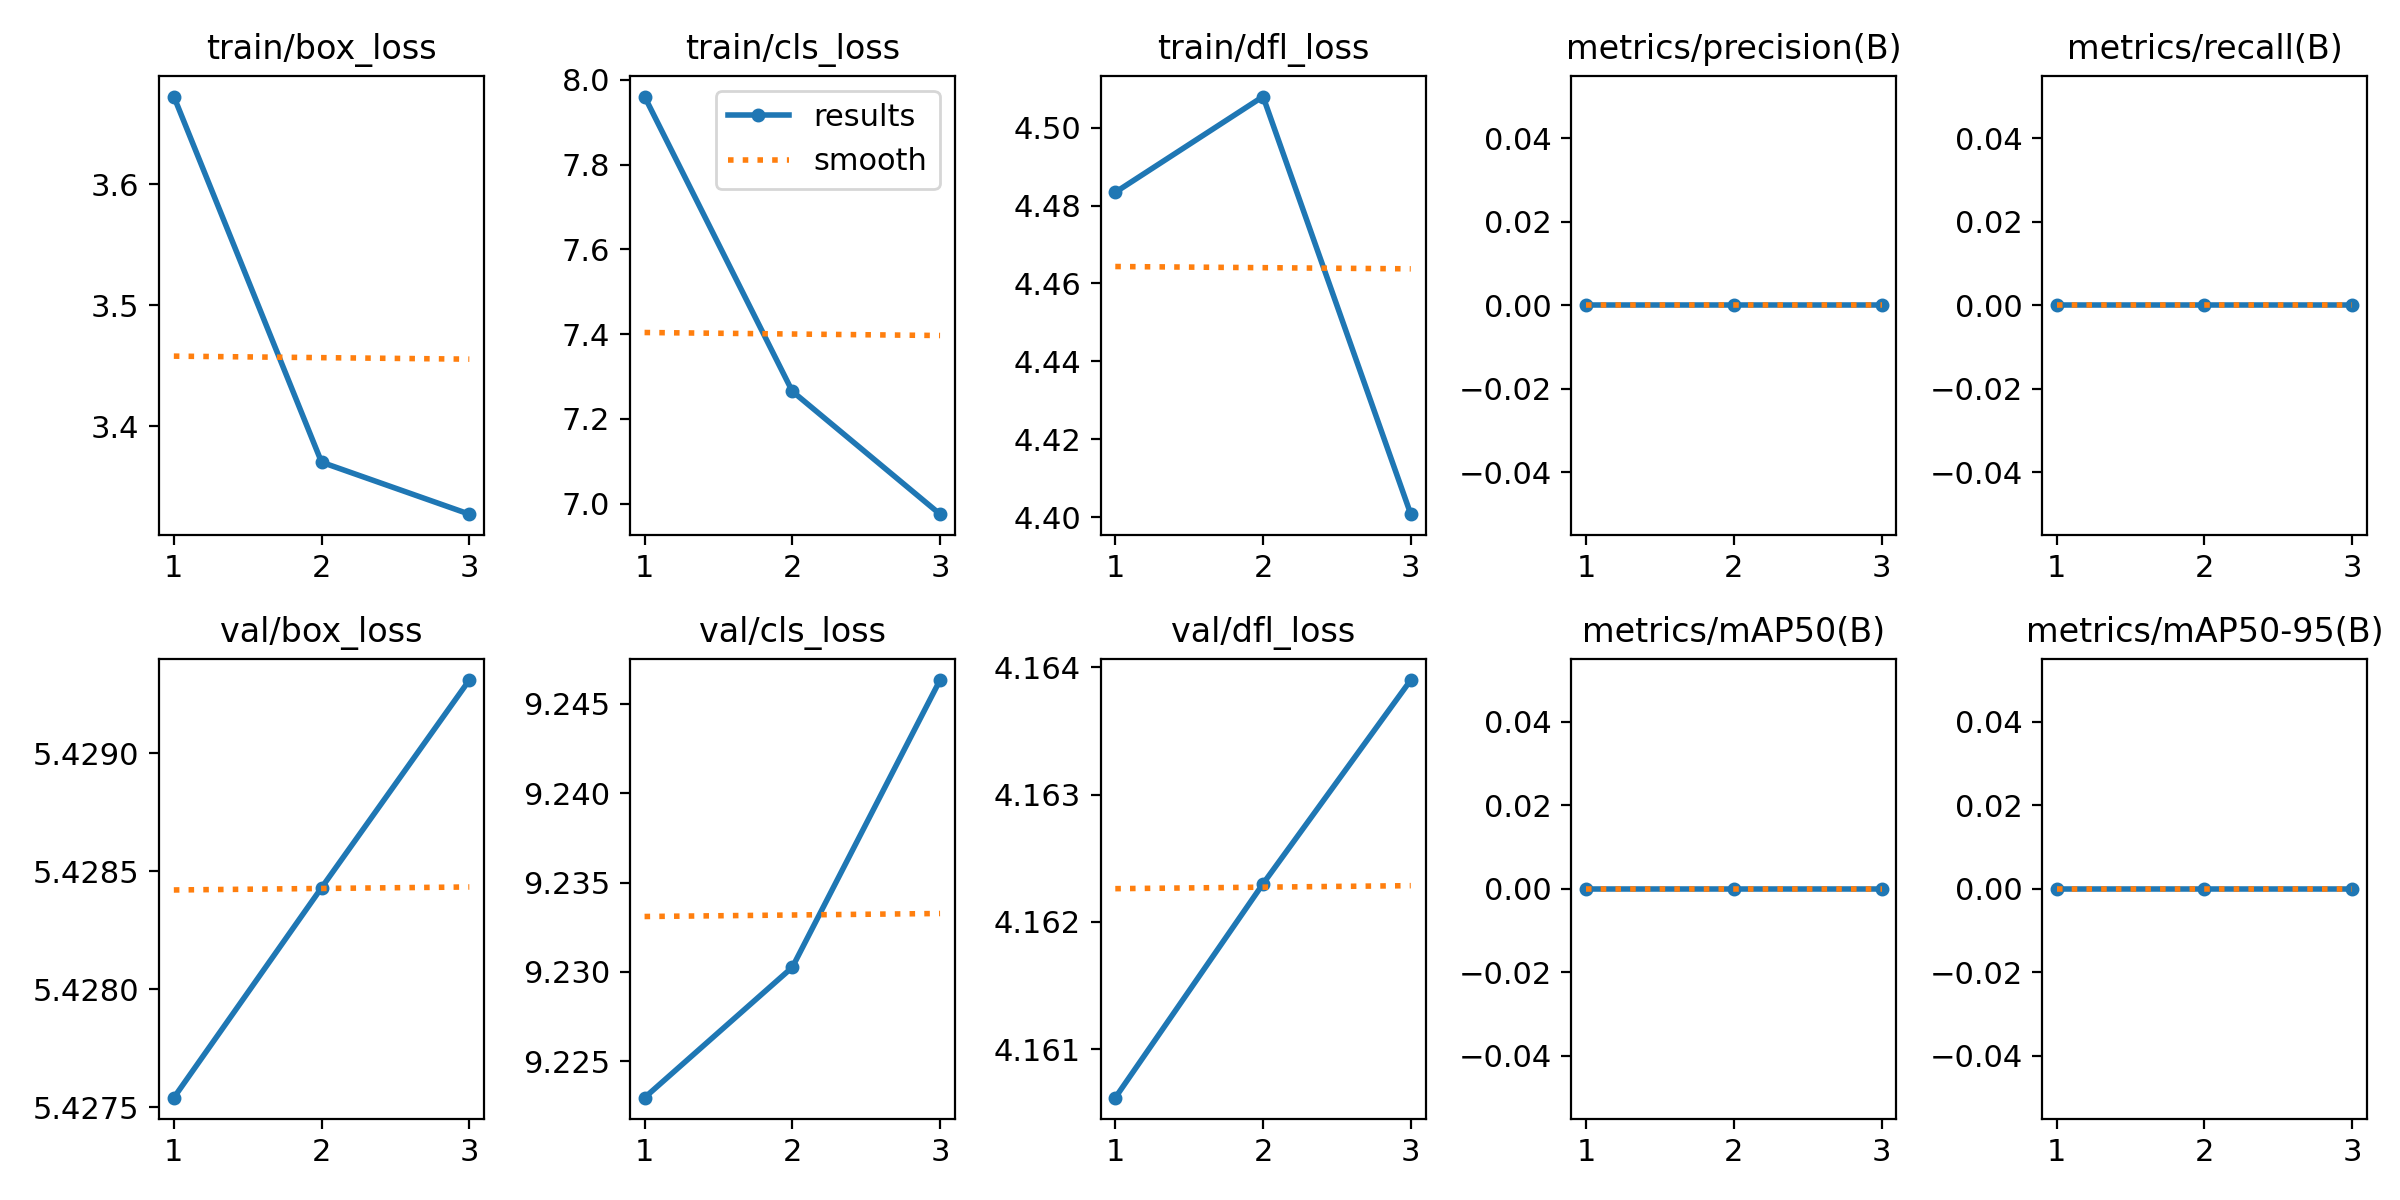

Values plotted in this chart, from the file beside it:
epoch, time, train/box_loss, train/cls_loss, train/dfl_loss, metrics/precision(B), metrics/recall(B), metrics/mAP50(B), metrics/mAP50-95(B), val/box_loss, val/cls_loss, val/dfl_loss, lr/pg0, lr/pg1, lr/pg2
1, 66.52, 3.673, 7.961, 4.483, 0, 0, 0, 0, 5.428, 9.223, 4.161, 2.352e-05, 2.352e-05, 2.352e-05
2, 110.8, 3.37, 7.265, 4.508, 0, 0, 0, 0, 5.428, 9.23, 4.162, 3.54564e-05, 3.54564e-05, 3.54564e-05
3, 150.6, 3.327, 6.975, 4.401, 0, 0, 0, 0, 5.429, 9.246, 4.164, 2.79888e-05, 2.79888e-05, 2.79888e-05
